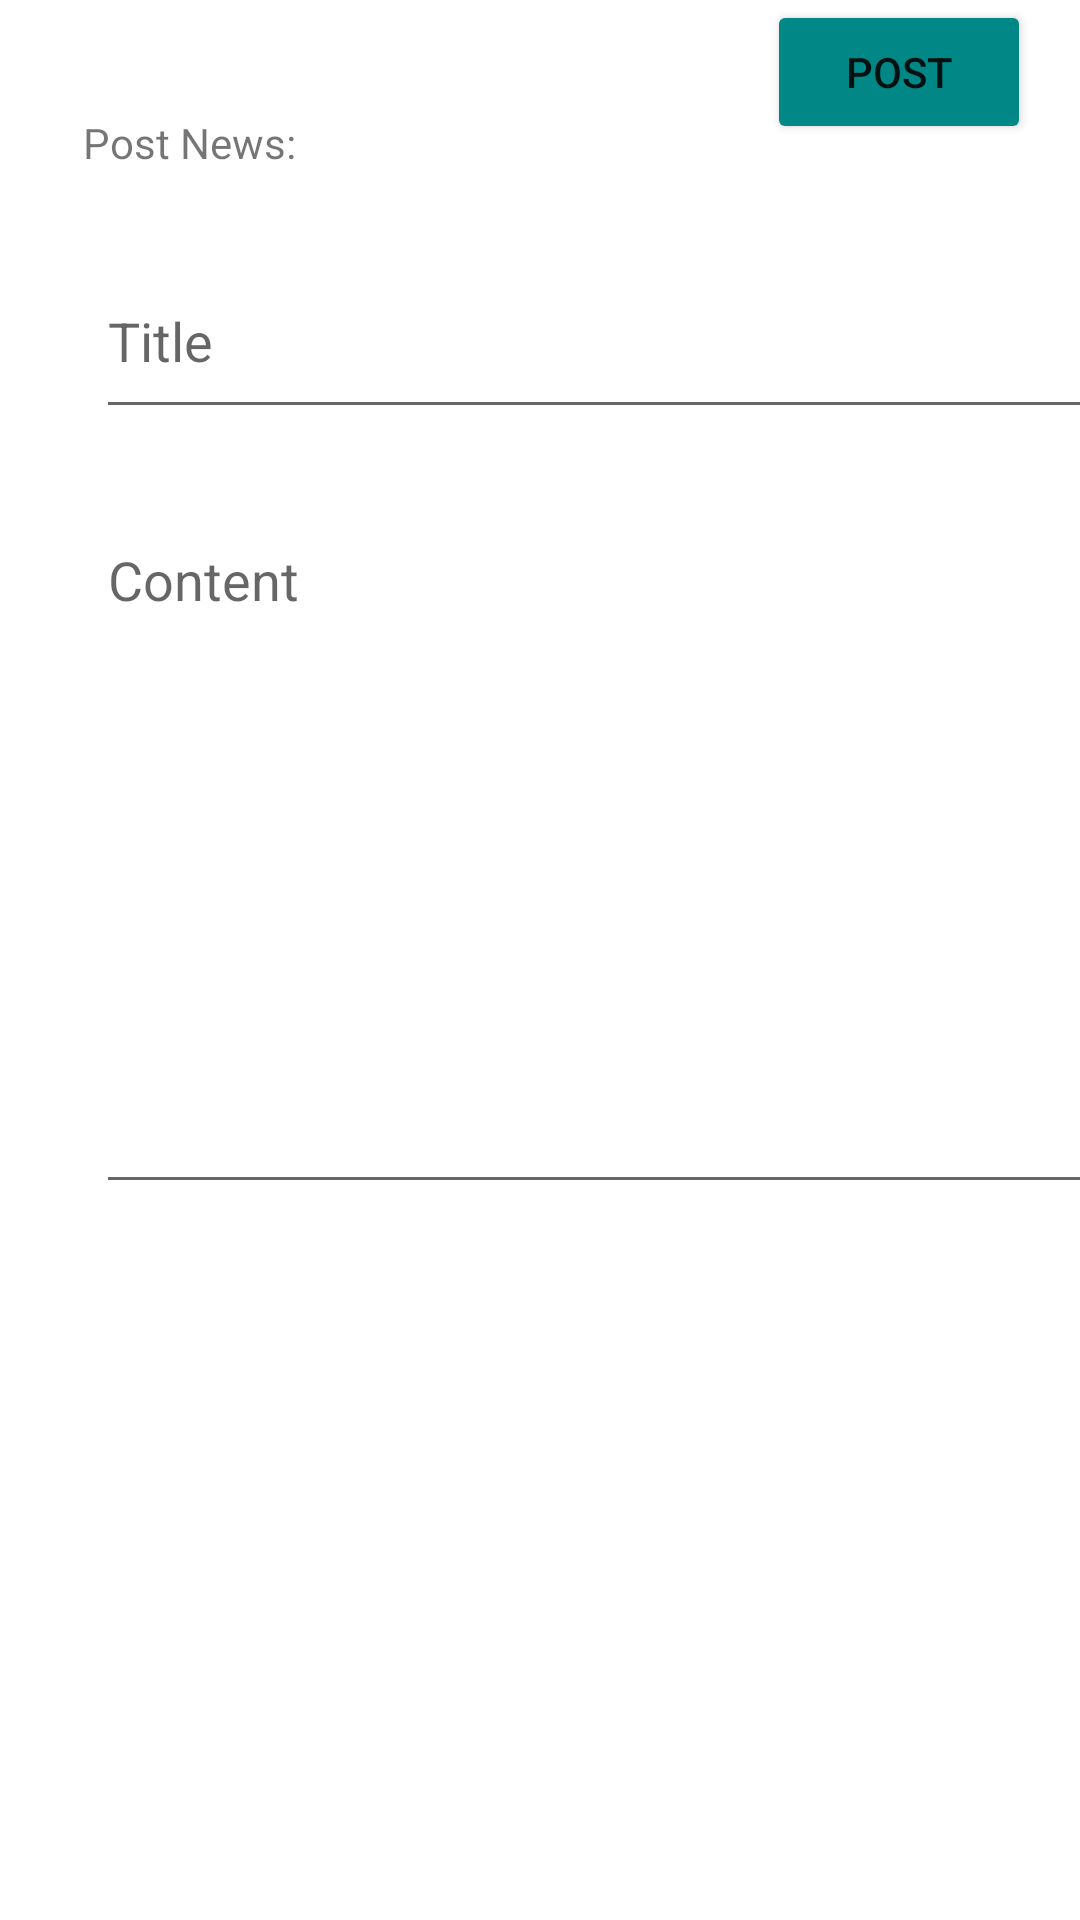

This screen was rendered from an Android layout file. Write that file and the resources it references.
<!-- AndroidManifest.xml: application theme Theme.ProjetNews -->
<!-- res/layout/activity_post_news.xml -->
<?xml version="1.0" encoding="utf-8"?>
<androidx.constraintlayout.widget.ConstraintLayout xmlns:android="http://schemas.android.com/apk/res/android"
    xmlns:app="http://schemas.android.com/apk/res-auto"
    xmlns:tools="http://schemas.android.com/tools"
    android:layout_width="match_parent"
    android:layout_height="match_parent"
    tools:context=".PostNewsActivity">

    <TextView
        android:id="@+id/textView"
        android:layout_width="wrap_content"
        android:layout_height="wrap_content"
        android:text="Post News:"
        android:textSize="@dimen/header_size"
        app:fontWeight="700"
        app:layout_constraintBottom_toBottomOf="parent"
        app:layout_constraintEnd_toEndOf="parent"
        app:layout_constraintHorizontal_bias="0.096"
        app:layout_constraintStart_toStartOf="parent"
        app:layout_constraintTop_toTopOf="parent"
        app:layout_constraintVertical_bias="0.061" />

    <EditText
        android:id="@+id/editTextTitle"
        android:layout_width="356dp"
        android:layout_height="62dp"
        android:layout_marginStart="32dp"
        android:layout_marginTop="24dp"
        android:ems="10"
        android:inputType="textPersonName"
        android:hint="Title"
        app:layout_constraintStart_toStartOf="parent"
        app:layout_constraintTop_toBottomOf="@+id/textView" />

    <EditText
        android:id="@+id/editContent"
        android:layout_width="360dp"
        android:layout_height="0dp"
        android:hint="Content"
        android:lines="10"
        android:layout_marginStart="32dp"
        android:layout_marginTop="28dp"
        android:ems="10"
        android:gravity="start|top"
        android:inputType="textMultiLine"
        app:layout_constraintStart_toStartOf="parent"
        app:layout_constraintTop_toBottomOf="@+id/editTextTitle" />

    <Button
        android:id="@+id/button"
        android:layout_width="wrap_content"
        android:layout_height="wrap_content"
        android:backgroundTint="@color/teal_700"
        android:layout_marginTop="32dp"
        android:text="Post"
        app:layout_constraintEnd_toEndOf="parent"
        app:layout_constraintHorizontal_bias="0.94"
        app:layout_constraintStart_toStartOf="parent"
        app:layout_constraintTop_toBottomOf="@+id/editTextTextMultiLine" />
</androidx.constraintlayout.widget.ConstraintLayout>
<!-- resources referenced by this layout -->
<resources>
  <style name="Theme.ProjetNews" parent="Theme.MaterialComponents.DayNight.DarkActionBar">
          
          <item name="colorPrimary">@color/purple_500</item>
          <item name="colorPrimaryVariant">@color/purple_700</item>
          <item name="colorOnPrimary">@color/white</item>
          
          <item name="colorSecondary">@color/teal_200</item>
          <item name="colorSecondaryVariant">@color/teal_700</item>
          <item name="colorOnSecondary">@color/black</item>
          
          <item name="android:statusBarColor" tools:targetApi="l">?attr/colorPrimaryVariant</item>
          
      </style>
  <!-- not gathered from this repository: default colours our renderer supplied (Android Studio template values) -->
  <color name="purple_500">#FF6200EE</color>
  <color name="purple_700">#FF3700B3</color>
  <color name="teal_200">#FF03DAC5</color>
  <color name="teal_700">#FF018786</color>
  <color name="black">#FF000000</color>
  <color name="white">#FFFFFFFF</color>
</resources>
